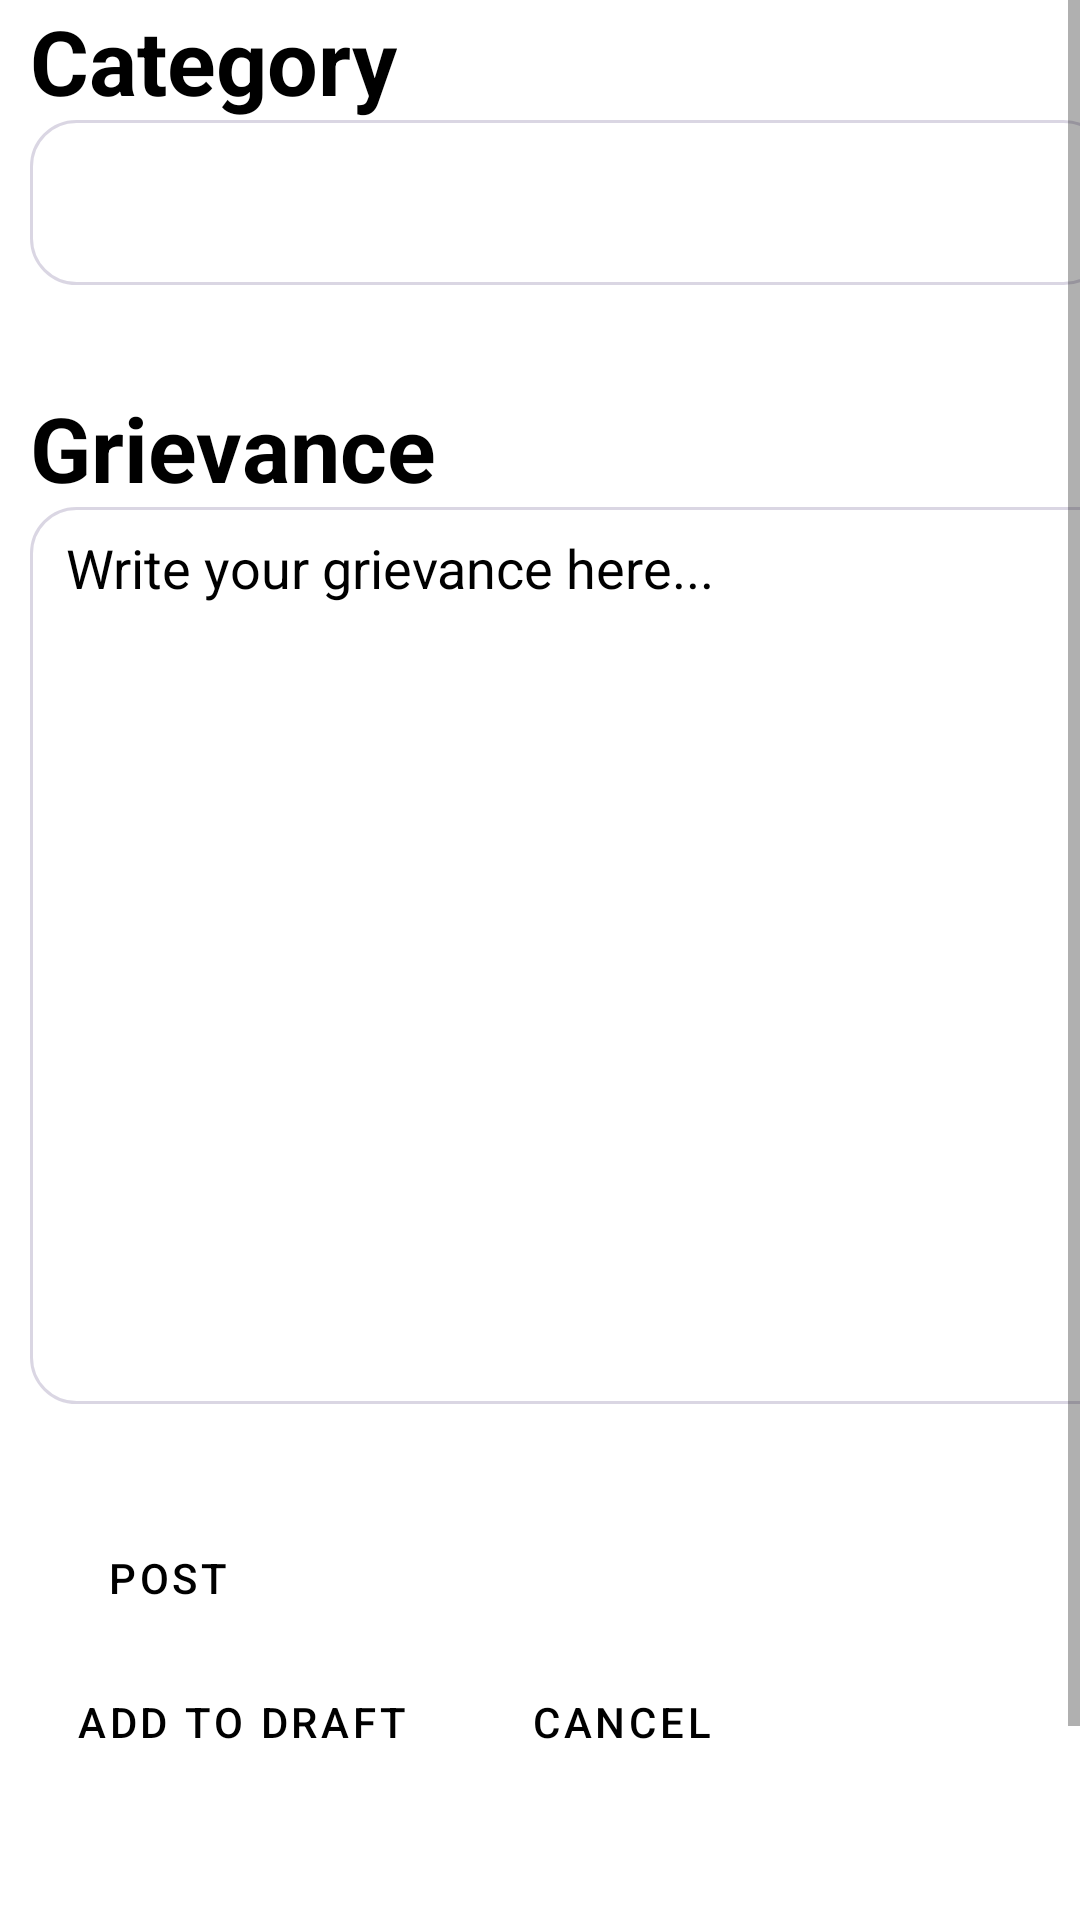

Reconstruct the res/layout file that produces this screen, plus the resources it refers to.
<!-- AndroidManifest.xml: application theme Theme.CstGravience -->
<!-- res/layout/activity_gravience_form.xml -->
<?xml version="1.0" encoding="utf-8"?>
<ScrollView xmlns:android="http://schemas.android.com/apk/res/android"
    xmlns:app="http://schemas.android.com/apk/res-auto"
    xmlns:tools="http://schemas.android.com/tools"
    android:layout_width="409dp"
    android:layout_height="729dp"
    tools:layout_editor_absoluteX="1dp"
    tools:layout_editor_absoluteY="1dp"
    android:fillViewport="true">

    <RelativeLayout

        android:layout_width="match_parent"
        android:layout_height="wrap_content"
        tools:context=".Addgrievance">

        <LinearLayout
            android:layout_width="match_parent"
            android:layout_height="712dp"
            android:orientation="vertical">

            <LinearLayout
                android:layout_width="match_parent"
                android:layout_height="40dp"
                android:orientation="horizontal">

                <TextView
                    android:id="@+id/catview"
                    android:layout_width="wrap_content"
                    android:layout_height="wrap_content"
                    android:layout_marginLeft="10dp"
                    android:text="Category"
                    android:textColor="@color/black"
                    android:textSize="30dp"
                    android:textStyle="bold"></TextView>

            </LinearLayout>

            <LinearLayout
                android:layout_width="match_parent"
                android:layout_height="wrap_content"
                android:layout_marginBottom="34dp"
                android:orientation="horizontal">


                <Spinner
                    android:id="@+id/categorydropdown"
                    android:layout_width="360dp"
                    android:layout_height="55dp"
                    android:layout_marginLeft="10dp"
                    android:autofillHints="Click here to sle"
                    android:background="@drawable/custom">


                </Spinner>
            </LinearLayout>

            <LinearLayout
                android:layout_width="match_parent"
                android:layout_height="40dp"
                android:orientation="horizontal">

                <TextView
                    android:id="@+id/c"
                    android:layout_width="wrap_content"
                    android:layout_height="wrap_content"
                    android:layout_marginLeft="10dp"
                    android:text="Grievance"
                    android:textColor="@color/black"
                    android:textSize="30dp"
                    android:textStyle="bold"></TextView>

            </LinearLayout>

            <LinearLayout
                android:layout_width="match_parent"
                android:layout_height="299dp"
                android:layout_marginBottom="34dp"
                android:orientation="horizontal">

                <EditText
                    android:id="@+id/ugrievance"
                    android:layout_width="375dp"
                    android:layout_height="match_parent"
                    android:layout_marginLeft="10dp"
                    android:height="400dp"
                    android:background="@drawable/custom"
                    android:gravity="top"
                    android:hint="Write your grievance here..."
                    android:paddingStart="12dp"
                    android:paddingTop="8dp"
                    android:paddingEnd="10dp"
                    android:textColorHint="@color/black">

                </EditText>


            </LinearLayout>



            <LinearLayout
                android:layout_width="match_parent"
                android:layout_height="wrap_content"
                android:orientation="horizontal">

                <Button
                    android:id="@+id/postG"
                    android:layout_width="wrap_content"
                    android:layout_height="match_parent"
                    android:layout_marginLeft="12dp"
                    style="@style/onlyicon"
                    app:icon="@drawable/queue"
                    android:text="Post"></Button>


            </LinearLayout>
            <LinearLayout
                android:layout_width="match_parent"
                android:layout_height="wrap_content"
                android:orientation="horizontal">



                <Button
                    android:id="@+id/addtodrafts"
                    style="@style/onlyicon"
                    android:layout_width="wrap_content"
                    android:layout_height="match_parent"
                    android:layout_marginLeft="9dp"
                    android:text="Add to Draft"
                    app:icon="@drawable/drafts"></Button>

                <Button
                    android:id="@+id/cancelG"
                    android:layout_width="wrap_content"
                    android:layout_height="wrap_content"
                    android:layout_marginLeft="9dp"
                    style="@style/onlyicon"
                    app:icon="@drawable/clear"
                    android:text="Cancel"></Button>
            </LinearLayout>
        </LinearLayout>




    </RelativeLayout>

</ScrollView>
<!-- resources referenced by this layout -->
<resources>
  <color name="black">#000000</color>
  <!-- drawable custom (drawable) -->
  <?xml version="1.0" encoding="utf-8"?>
  <selector xmlns:android="http://schemas.android.com/apk/res/android">
  
  
  
  
      <item android:state_enabled="true" >
          <shape android:shape="rectangle">
              <solid android:color="@android:color/white"/>
  
  
  
  
                  />
              <corners android:radius="15dp"></corners>
              <stroke android:color="#DFD5D1DF" android:width="1dp"/>
          </shape>
      </item>
  </selector>
  <style name="onlyicon" parent="Widget.MaterialComponents.Button.OutlinedButton">
  
  
      </style>
  <style name="Theme.CstGravience" parent="Theme.MaterialComponents.DayNight.DarkActionBar">
          
          <item name="colorPrimary">@color/purple_500</item>
          <item name="colorPrimaryVariant">@color/purple_700</item>
          <item name="colorOnPrimary">@color/white</item>
          
          <item name="colorSecondary">@color/teal_200</item>
          <item name="colorSecondaryVariant">@color/teal_700</item>
          <item name="colorOnSecondary">@color/black</item>
          
          <item name="android:statusBarColor" tools:targetApi="l">?attr/colorPrimaryVariant</item>
          
      </style>
  <color name="purple_500">#000000</color>//button
  <color name="purple_700">#D0DAD1</color>
  <color name="white">#FFFFFFFF</color>
  <color name="teal_200">#FF03DAC5</color>
  <color name="teal_700">#0E0D0E</color>
</resources>
